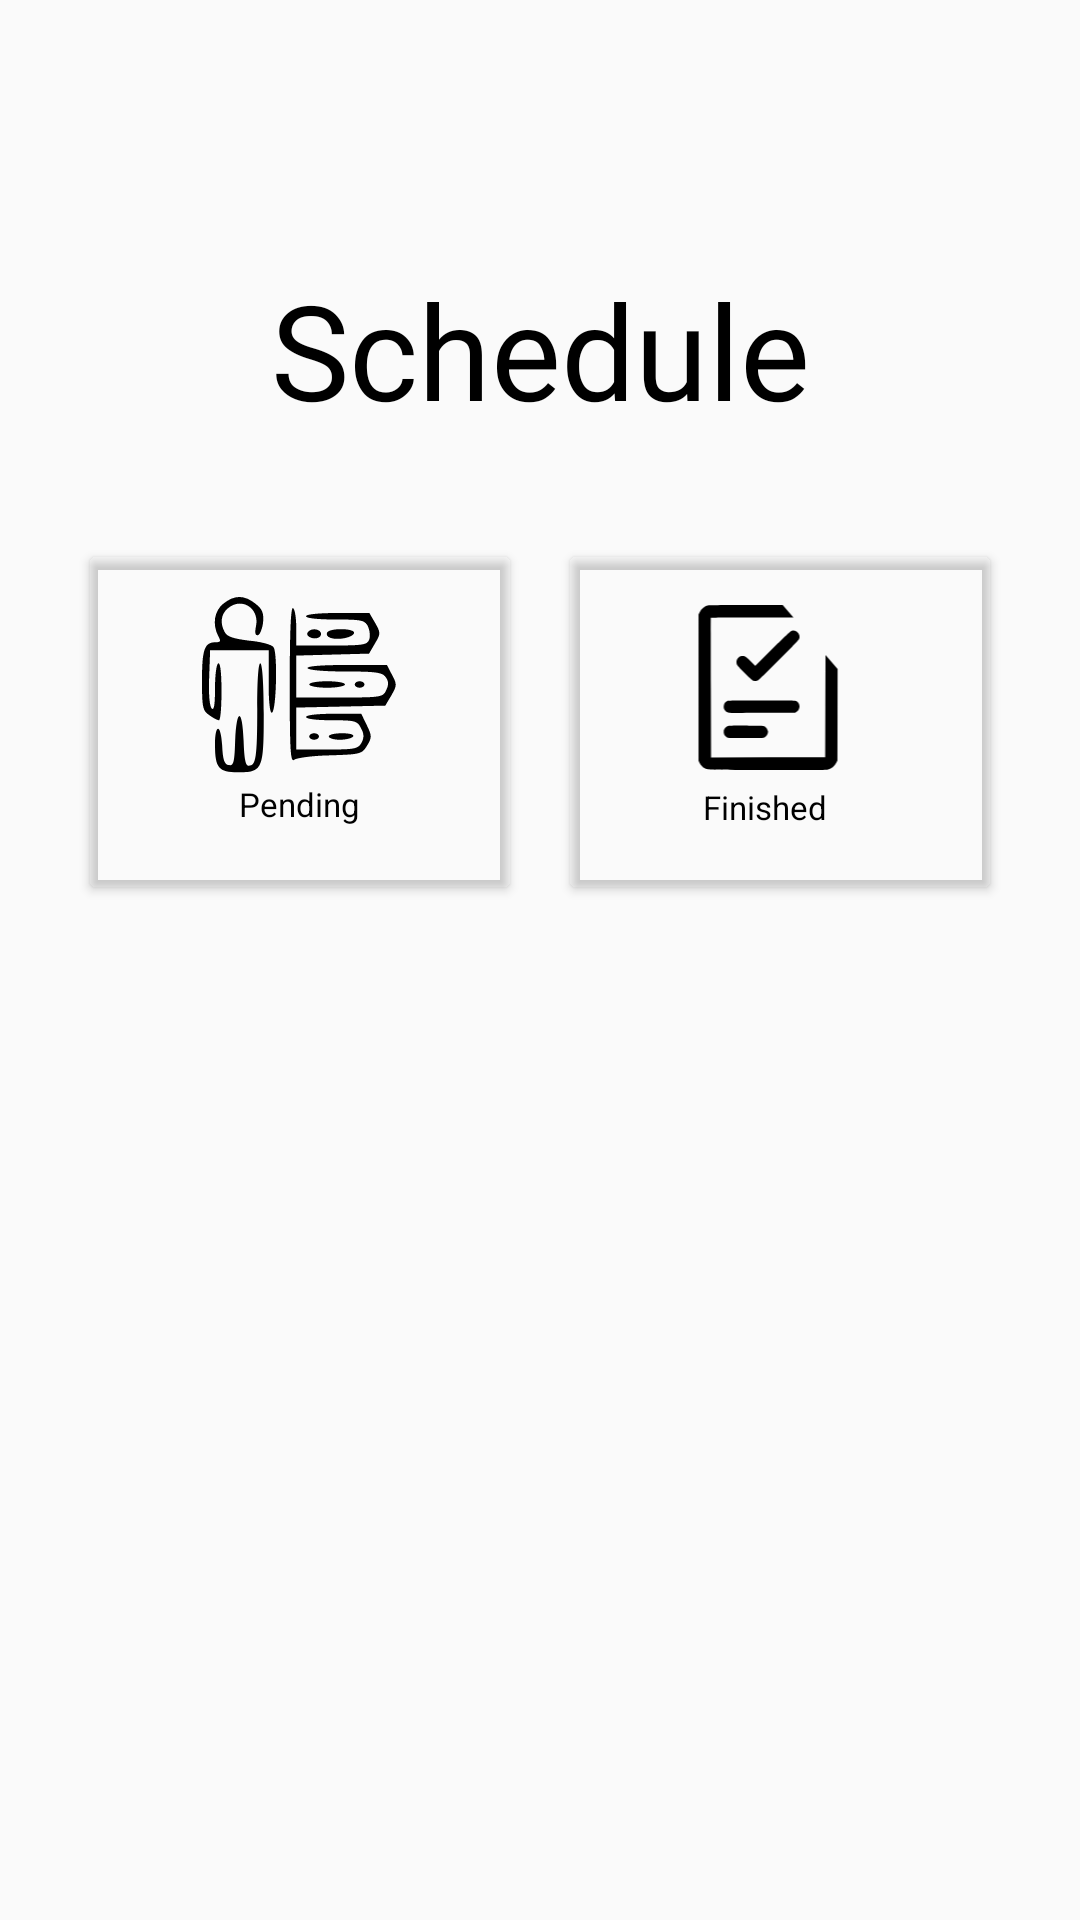

Produce the Android XML layout that renders to this screen, including the resource entries it uses.
<!-- AndroidManifest.xml: application theme Theme.ParentalControlApplication -->
<!-- res/layout/activity_all_child_activities_index.xml -->
<?xml version="1.0" encoding="utf-8"?>
<androidx.constraintlayout.widget.ConstraintLayout xmlns:android="http://schemas.android.com/apk/res/android"
    xmlns:app="http://schemas.android.com/apk/res-auto"
    xmlns:tools="http://schemas.android.com/tools"
    android:layout_width="match_parent"
    android:layout_height="match_parent"
    tools:context=".AllChildActivitiesIndex">


    <LinearLayout
        android:id="@+id/childShowAllRecyclerViewLinearlayout"
        android:layout_width="match_parent"
        android:layout_height="match_parent"
        android:layout_gravity="center"
        android:orientation="vertical"
        android:layout_marginLeft="10dp"
        android:layout_marginRight="10dp"
        android:layout_marginTop="15dp"
        android:backgroundTint="#F0F8FF"
        android:gravity="center">

        <Button
            android:id="@+id/button_close"
            android:layout_width="30dp"
            android:layout_height="30dp"
            android:layout_alignTop="@+id/relativeLayout1"
            android:layout_alignRight="@+id/relativeLayout1"
            android:layout_gravity="top|right"
            android:layout_marginTop="2dp"
            android:layout_marginRight="2dp"
            android:background="@drawable/ic_baseline_close_24"
            android:clickable="true"
            android:onClick="destroyActivity"
            android:textColor="@color/black" />

        <TextView
            android:layout_width="match_parent"
            android:layout_height="wrap_content"
            android:layout_marginTop="40dp"
            android:layout_marginBottom="10dp"
            android:fontFamily="@font/aldrich"
            android:gravity="center"
            android:text="Schedule"
            android:textColor="@color/black"
            android:textSize="44sp" />
        <LinearLayout
            android:id="@+id/LinearLayout"
            android:layout_width="match_parent"
            android:layout_height="150dp"
            android:layout_marginTop="10dp"
            android:layout_marginBottom="20dp"
            android:orientation="horizontal"
            android:padding="10dp"
            android:paddingTop="25dp"
            android:paddingBottom="200dp"
            >

            <androidx.cardview.widget.CardView
                android:layout_width="0dp"
                android:layout_height="match_parent"
                android:layout_margin="10dp"
                android:layout_weight="1"
                app:cardBackgroundColor="#00FFFFFF">

                <RelativeLayout
                    android:id="@+id/todaysAcativityCardView"
                    android:layout_width="match_parent"
                    android:layout_height="match_parent"
                    android:onClick="pendingActivities">

                    <TextView
                        android:id="@+id/textView7"
                        android:layout_width="wrap_content"
                        android:layout_height="wrap_content"
                        android:layout_below="@id/imageView3"
                        android:layout_centerHorizontal="true"
                        android:gravity="center"
                        android:text="Pending"
                        android:textColor="#000000"
                        android:textSize="11dp" />

                    <ImageView
                        android:id="@+id/imageView3"
                        android:layout_width="65dp"
                        android:layout_height="65dp"
                        android:layout_centerHorizontal="true"
                        android:layout_marginTop="10dp"
                        app:srcCompat="@drawable/ic_personinfo" />

                </RelativeLayout>
            </androidx.cardview.widget.CardView>

            <androidx.cardview.widget.CardView
                android:layout_width="0dp"
                android:layout_height="match_parent"
                android:layout_margin="10dp"
                android:layout_weight="1"
                app:cardBackgroundColor="#00FFFFFF">

                <RelativeLayout
                    android:id="@+id/completedActivitiesCardView"
                    android:layout_width="match_parent"
                    android:layout_height="match_parent"
                    android:onClick="completedActivities">

                    <TextView
                        android:id="@+id/textView9"
                        android:layout_width="wrap_content"
                        android:layout_height="wrap_content"
                        android:layout_below="@id/imageView5"
                        android:layout_alignParentStart="true"
                        android:layout_alignParentEnd="true"
                        android:layout_marginStart="16dp"
                        android:layout_marginTop="5dp"
                        android:layout_marginEnd="26dp"
                        android:gravity="center"
                        android:text="Finished"
                        android:textColor="#000000"
                        android:textSize="11dp" />

                    <ImageView
                        android:id="@+id/imageView5"
                        android:layout_width="55dp"
                        android:layout_height="55dp"
                        android:layout_alignParentStart="true"
                        android:layout_alignParentTop="true"
                        android:layout_alignParentEnd="true"
                        android:layout_centerVertical="false"
                        android:layout_marginStart="24dp"
                        android:layout_marginTop="16dp"
                        android:layout_marginEnd="32dp"
                        app:srcCompat="@drawable/ic_completed_task" />
                </RelativeLayout>
            </androidx.cardview.widget.CardView>
        </LinearLayout>

        <androidx.recyclerview.widget.RecyclerView
            android:id="@+id/showAllChildActivitiesRecyclerView"
            android:layout_width="match_parent"
            android:layout_height="match_parent"
          />
    </LinearLayout>

</androidx.constraintlayout.widget.ConstraintLayout>
<!-- resources referenced by this layout -->
<resources>
  <color name="black">#FF000000</color>
  <!-- drawable ic_completed_task (drawable) -->
  <vector xmlns:android="http://schemas.android.com/apk/res/android"
      android:width="512dp"
      android:height="512dp"
      android:viewportWidth="512"
      android:viewportHeight="512">
    <path
        android:pathData="M71.7,1c-11.7,2 -22.7,10.6 -28.1,22l-3.1,6.5 0,227 0,227 2.9,6c3.4,6.9 10.5,14.4 16.4,17.4 10.5,5.3 1.4,5.1 195.3,5.1 117.2,-0 181.5,-0.4 185,-1 12.4,-2.3 22.9,-10.5 28.3,-22l3.1,-6.5 0.3,-141.8 0.2,-141.8 -18.7,-21.9 -18.8,-22 -0.5,158.8 -0.5,158.7 -177.1,0.3 -177.1,0.2 -0.6,-216.2c-0.3,-118.9 -0.4,-216.5 -0.1,-217 0.3,-0.4 58.1,-0.8 128.5,-0.8l127.9,-0 -16.7,-19.5 -16.7,-19.5 -112.6,0.1c-61.9,0.1 -114.7,0.5 -117.3,0.9z"
        android:fillColor="#000000"
        android:strokeColor="#00000000"/>
    <path
        android:pathData="M328.7,80.4c-4,1.5 -33.6,29.8 -84.7,81l-27.5,27.6 -14,-14c-14.6,-14.5 -18.3,-17 -25.4,-17 -5.3,-0 -8.9,1.5 -13,5.3 -6.2,5.9 -7.8,14.4 -4.2,22.2 2.6,5.5 44.3,46.9 49.3,49 5,2 10.4,1.9 15.3,-0.4 2.7,-1.3 23.7,-21.6 65.6,-63.7 49.6,-49.8 61.9,-62.7 62.9,-65.8 4.7,-14.7 -10.1,-29.5 -24.3,-24.2z"
        android:fillColor="#000000"
        android:strokeColor="#00000000"/>
    <path
        android:pathData="M129.5,297.6c-5.1,2.6 -8.5,6.6 -10,11.8 -3.5,11.6 3,22.1 15.2,24.7 4.5,0.9 28.7,1 105.7,0.6l100,-0.6 4.4,-2.8c12.7,-7.8 11.9,-26.9 -1.2,-33.3 -4.2,-2 -5.7,-2 -107.7,-2 -91.6,-0 -103.7,0.2 -106.4,1.6z"
        android:fillColor="#000000"
        android:strokeColor="#00000000"/>
    <path
        android:pathData="M135.5,374.5c-0.5,0.2 -2.2,0.6 -3.7,0.9 -3.3,0.8 -9.4,5.9 -11.2,9.5 -5,9.8 -1,21.4 9.1,26.5 2.8,1.4 9.5,1.6 57.3,1.6 51.7,-0 54.2,-0.1 57.9,-2 6.3,-3.2 11.1,-10.5 11.1,-17 0,-3.7 -2.4,-9.3 -5.2,-12.6 -6.4,-7.2 -3.4,-6.9 -61.8,-7.1 -28.9,-0.1 -52.9,-0 -53.5,0.2z"
        android:fillColor="#000000"
        android:strokeColor="#00000000"/>
  </vector>
  <!-- drawable ic_personinfo: vector/xml drawable (drawable, 3144 chars, omitted) -->
  <style name="Theme.ParentalControlApplication" parent="Theme.AppCompat.Light.NoActionBar">
          
          <item name="colorPrimary">@color/purple_500</item>
          <item name="colorPrimaryVariant">@color/purple_700</item>
          <item name="colorOnPrimary">@color/white</item>
          
          <item name="colorSecondary">@color/teal_200</item>
          <item name="colorSecondaryVariant">@color/teal_700</item>
          <item name="colorOnSecondary">@color/black</item>
          
          <item name="android:statusBarColor" tools:targetApi="l">?attr/colorPrimaryVariant</item>
          
      </style>
  <color name="purple_500">#FF6200EE</color>
  <color name="purple_700">#FF3700B3</color>
  <color name="white">#FFFFFFFF</color>
  <color name="teal_200">#FF03DAC5</color>
  <color name="teal_700">#FF018786</color>
</resources>
